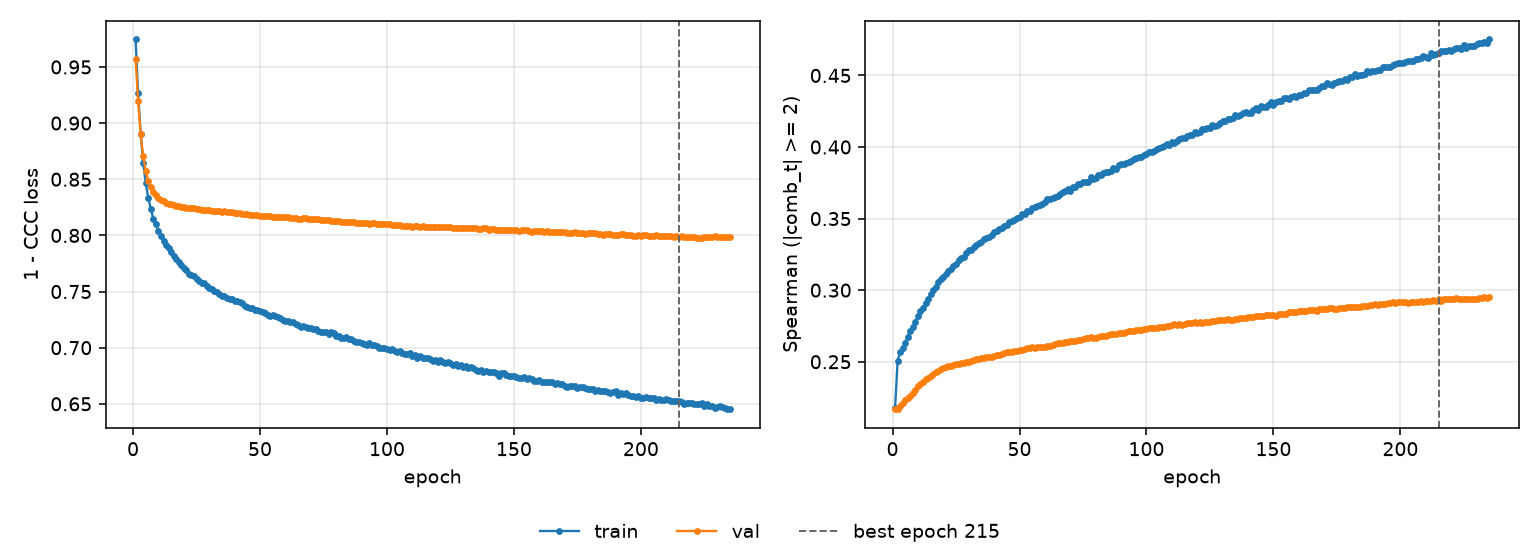

The file beside this chart, header and first rows:
epoch, tr_loss, vl_loss, tr_sp, vl_sp, is_best
1, 0.9745, 0.9575, 0.2176, 0.2168, False
2, 0.9266, 0.9195, 0.2508, 0.2172, False
3, 0.8905, 0.8905, 0.2569, 0.2193, False
4, 0.8645, 0.8706, 0.2593, 0.2212, False
5, 0.8466, 0.8571, 0.2633, 0.2234, False
6, 0.8335, 0.8485, 0.2676, 0.2248, False
7, 0.8237, 0.8429, 0.2716, 0.2263, False
8, 0.8147, 0.8386, 0.2744, 0.2281, False
9, 0.8104, 0.8357, 0.2778, 0.2304, False
10, 0.8038, 0.8335, 0.2818, 0.233, False
11, 0.7996, 0.8318, 0.2854, 0.2346, False
12, 0.7952, 0.8306, 0.2877, 0.236, False
13, 0.7916, 0.8293, 0.2912, 0.2376, False
14, 0.7891, 0.8283, 0.2937, 0.2388, False
15, 0.7856, 0.8277, 0.2974, 0.2402, False
16, 0.7818, 0.8267, 0.3001, 0.2416, False
17, 0.7786, 0.8263, 0.3025, 0.2431, False
18, 0.7759, 0.8262, 0.3057, 0.2435, False
19, 0.7736, 0.8254, 0.3077, 0.2451, False
20, 0.7712, 0.8251, 0.3089, 0.2455, False
21, 0.7691, 0.8247, 0.3113, 0.2463, False
22, 0.766, 0.8242, 0.3132, 0.247, False
23, 0.7643, 0.8242, 0.315, 0.247, False
24, 0.7634, 0.824, 0.3167, 0.2475, False
25, 0.7615, 0.8235, 0.3184, 0.2481, False
26, 0.7598, 0.8231, 0.3208, 0.2488, False
27, 0.7575, 0.823, 0.3225, 0.2491, False
28, 0.7573, 0.8227, 0.3233, 0.2493, False
29, 0.7549, 0.8225, 0.3263, 0.2496, False
30, 0.7534, 0.8225, 0.3277, 0.2499, False
31, 0.7525, 0.8218, 0.328, 0.2507, False
32, 0.7502, 0.8216, 0.3302, 0.2509, False
33, 0.7497, 0.8217, 0.3318, 0.2516, False
34, 0.7474, 0.8213, 0.333, 0.2522, False
35, 0.7462, 0.8212, 0.3338, 0.2525, False
36, 0.7461, 0.8214, 0.3358, 0.2526, False
37, 0.7445, 0.8208, 0.3361, 0.2534, False
38, 0.7431, 0.8209, 0.3371, 0.2533, False
39, 0.7433, 0.8206, 0.3387, 0.2536, False
40, 0.7413, 0.8204, 0.3406, 0.2543, False
41, 0.7419, 0.8197, 0.3411, 0.2545, False
42, 0.7408, 0.8197, 0.3428, 0.2549, False
43, 0.7395, 0.8194, 0.3434, 0.2555, False
44, 0.7374, 0.8189, 0.3451, 0.2563, False
45, 0.736, 0.8188, 0.3454, 0.2566, False
46, 0.7358, 0.8184, 0.3475, 0.2569, False
47, 0.7351, 0.8182, 0.3481, 0.2571, False
48, 0.7339, 0.8181, 0.3491, 0.2576, False
49, 0.7332, 0.818, 0.3507, 0.2577, False
50, 0.7325, 0.8175, 0.3511, 0.2582, False
51, 0.7315, 0.8177, 0.3535, 0.2581, False
52, 0.7306, 0.8171, 0.3534, 0.259, False
53, 0.7294, 0.8169, 0.3551, 0.2595, False
54, 0.7281, 0.8169, 0.3556, 0.2598, False
55, 0.7294, 0.8164, 0.3571, 0.2601, False
56, 0.7278, 0.8167, 0.3579, 0.2599, False
57, 0.7277, 0.8165, 0.3589, 0.2602, False
58, 0.7263, 0.8164, 0.3596, 0.2603, False
59, 0.7248, 0.8162, 0.3602, 0.2602, False
60, 0.7236, 0.8163, 0.3615, 0.2606, False
... 175 more rows
